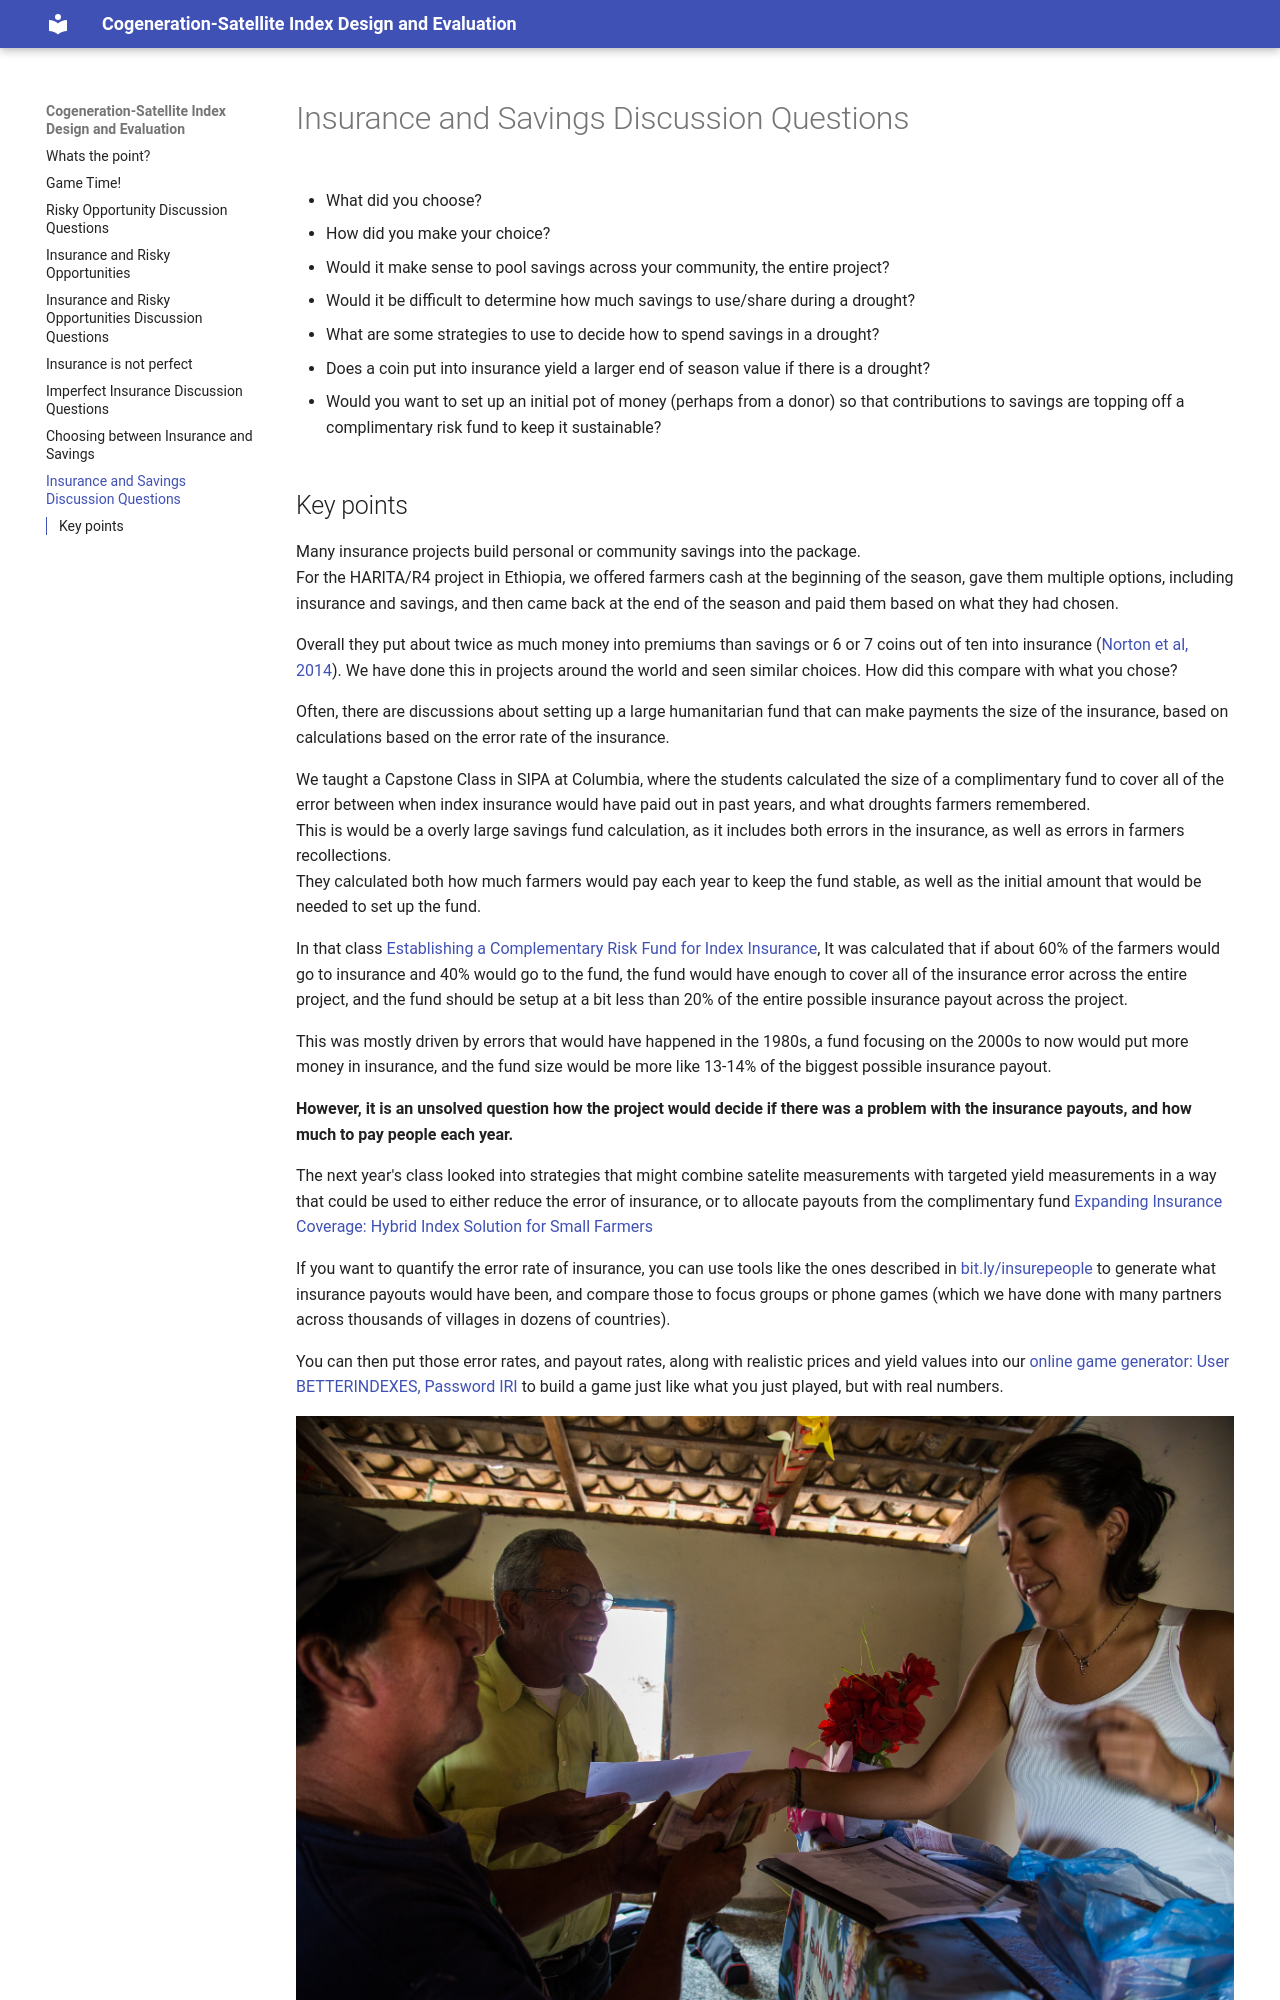

repository: DOsgoodCU/WhatsThePointGame · page: insvsavediscuss/index.html · generator: mkdocs

# Insurance and Savings Discussion Questions

- What did you choose?

- How did you make your choice?

- Would it make sense to pool savings across your community, the entire project?

- Would it be difficult to determine how much savings to use/share during a drought?

- What are some strategies to use to decide how to spend savings in a drought?

- Does a coin put into insurance yield a larger end of season value if there is a drought?

- Would you want to set up an initial pot of money (perhaps from a donor) so that contributions to savings are topping off a complimentary risk fund to keep it sustainable?
